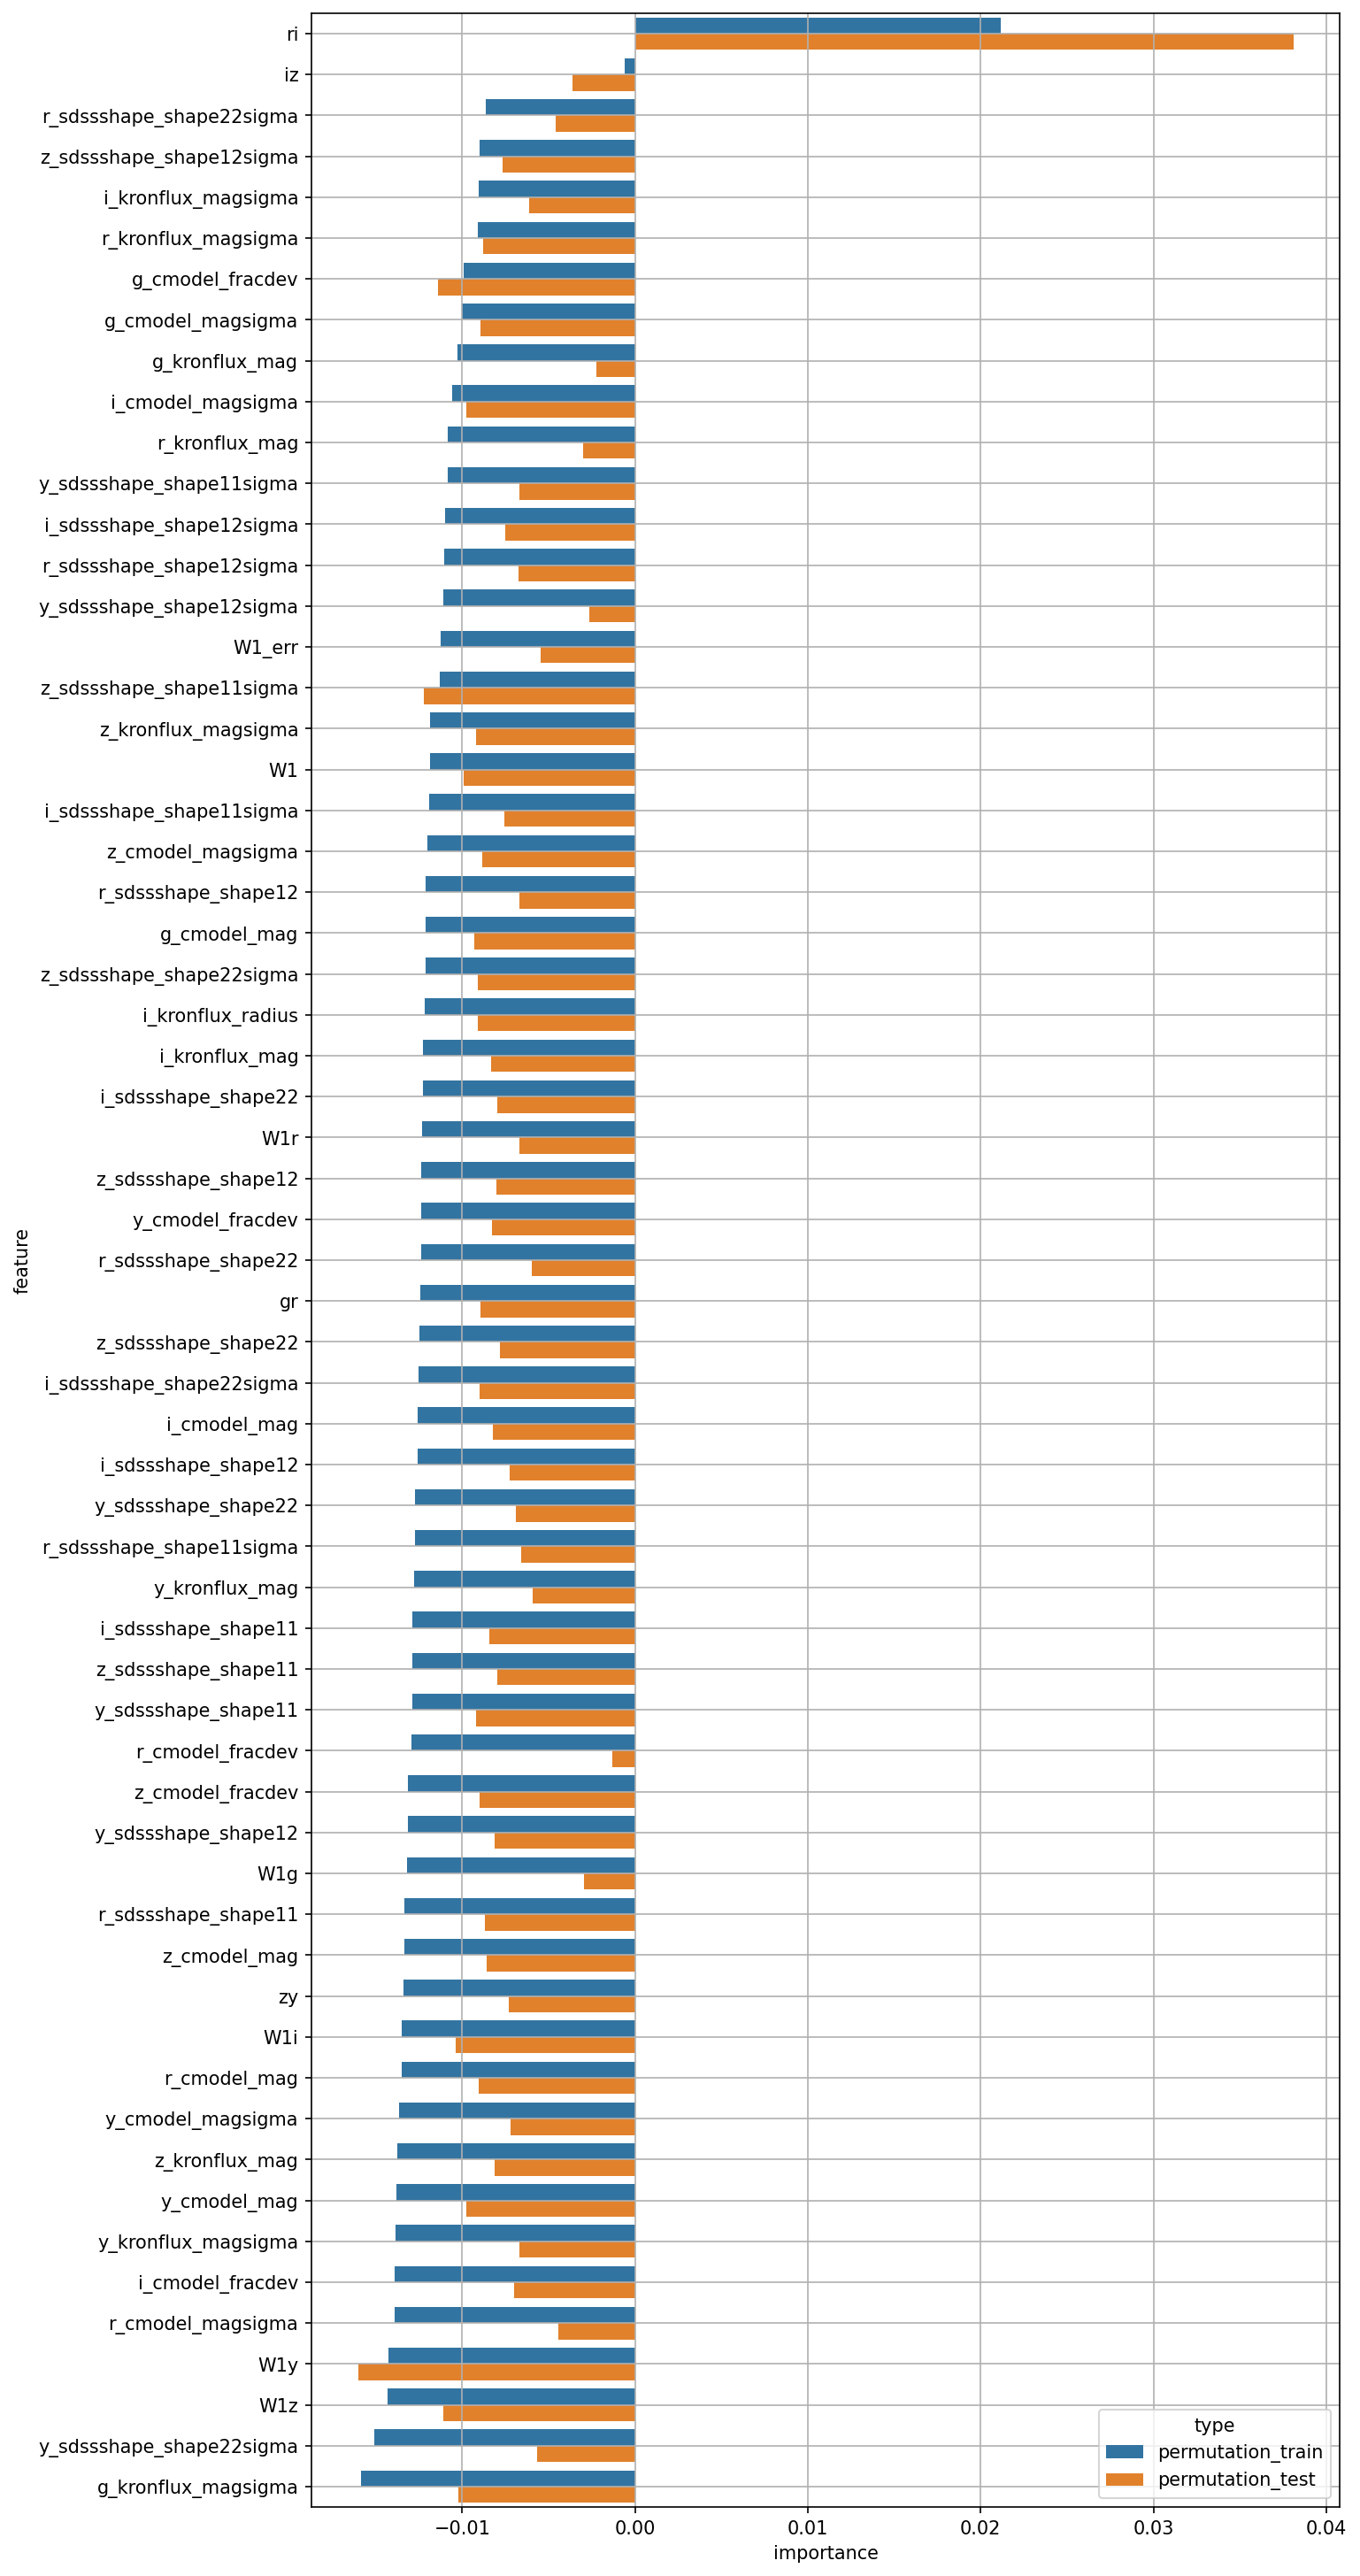

The data file committed next to this chart (first rows):
feature, permutation_train, permutation_test
W1, -0.01184, -0.009912
W1_err, -0.01125, -0.005442
g_cmodel_mag, -0.0121, -0.009314
r_cmodel_mag, -0.01352, -0.009023
i_cmodel_mag, -0.01256, -0.008212
z_cmodel_mag, -0.01335, -0.008581
y_cmodel_mag, -0.01379, -0.009756
g_cmodel_magsigma, -0.01001, -0.008968
r_cmodel_magsigma, -0.01392, -0.004434
i_cmodel_magsigma, -0.01057, -0.009779
z_cmodel_magsigma, -0.012, -0.008816
y_cmodel_magsigma, -0.01367, -0.007214
g_cmodel_fracdev, -0.009912, -0.01138
r_cmodel_fracdev, -0.01295, -0.001331
i_cmodel_fracdev, -0.01391, -0.007011
z_cmodel_fracdev, -0.01312, -0.009005
y_cmodel_fracdev, -0.01237, -0.008297
g_kronflux_mag, -0.01028, -0.002227
r_kronflux_mag, -0.01083, -0.003027
i_kronflux_mag, -0.01226, -0.008307
z_kronflux_mag, -0.01375, -0.008114
y_kronflux_mag, -0.0128, -0.005946
g_kronflux_magsigma, -0.01587, -0.01022
r_kronflux_magsigma, -0.00912, -0.008795
i_kronflux_magsigma, -0.009021, -0.006128
z_kronflux_magsigma, -0.01184, -0.009181
y_kronflux_magsigma, -0.01384, -0.006714
i_kronflux_radius, -0.01219, -0.009082
r_sdssshape_shape11, -0.01332, -0.008678
i_sdssshape_shape11, -0.01286, -0.008416
z_sdssshape_shape11, -0.01288, -0.00795
y_sdssshape_shape11, -0.0129, -0.009213
r_sdssshape_shape12, -0.01209, -0.006711
i_sdssshape_shape12, -0.0126, -0.007273
z_sdssshape_shape12, -0.01237, -0.00804
y_sdssshape_shape12, -0.01314, -0.008143
r_sdssshape_shape22, -0.01237, -0.005996
i_sdssshape_shape22, -0.01226, -0.007987
z_sdssshape_shape22, -0.01246, -0.007799
y_sdssshape_shape22, -0.01273, -0.006908
r_sdssshape_shape11sigma, -0.01273, -0.006581
i_sdssshape_shape11sigma, -0.01193, -0.007547
z_sdssshape_shape11sigma, -0.01132, -0.01221
y_sdssshape_shape11sigma, -0.01084, -0.006697
r_sdssshape_shape12sigma, -0.01104, -0.006752
i_sdssshape_shape12sigma, -0.01098, -0.0075
z_sdssshape_shape12sigma, -0.009002, -0.007663
y_sdssshape_shape12sigma, -0.01108, -0.002645
r_sdssshape_shape22sigma, -0.008612, -0.004606
i_sdssshape_shape22sigma, -0.01254, -0.008981
z_sdssshape_shape22sigma, -0.01213, -0.009108
y_sdssshape_shape22sigma, -0.01507, -0.005682
gr, -0.01244, -0.008941
ri, 0.02114, 0.03809
iz, -0.000588, -0.00364
zy, -0.01341, -0.007318
W1g, -0.01321, -0.002943
W1r, -0.0123, -0.006671
W1i, -0.01347, -0.01038
W1z, -0.01433, -0.01108
... 1 more rows
